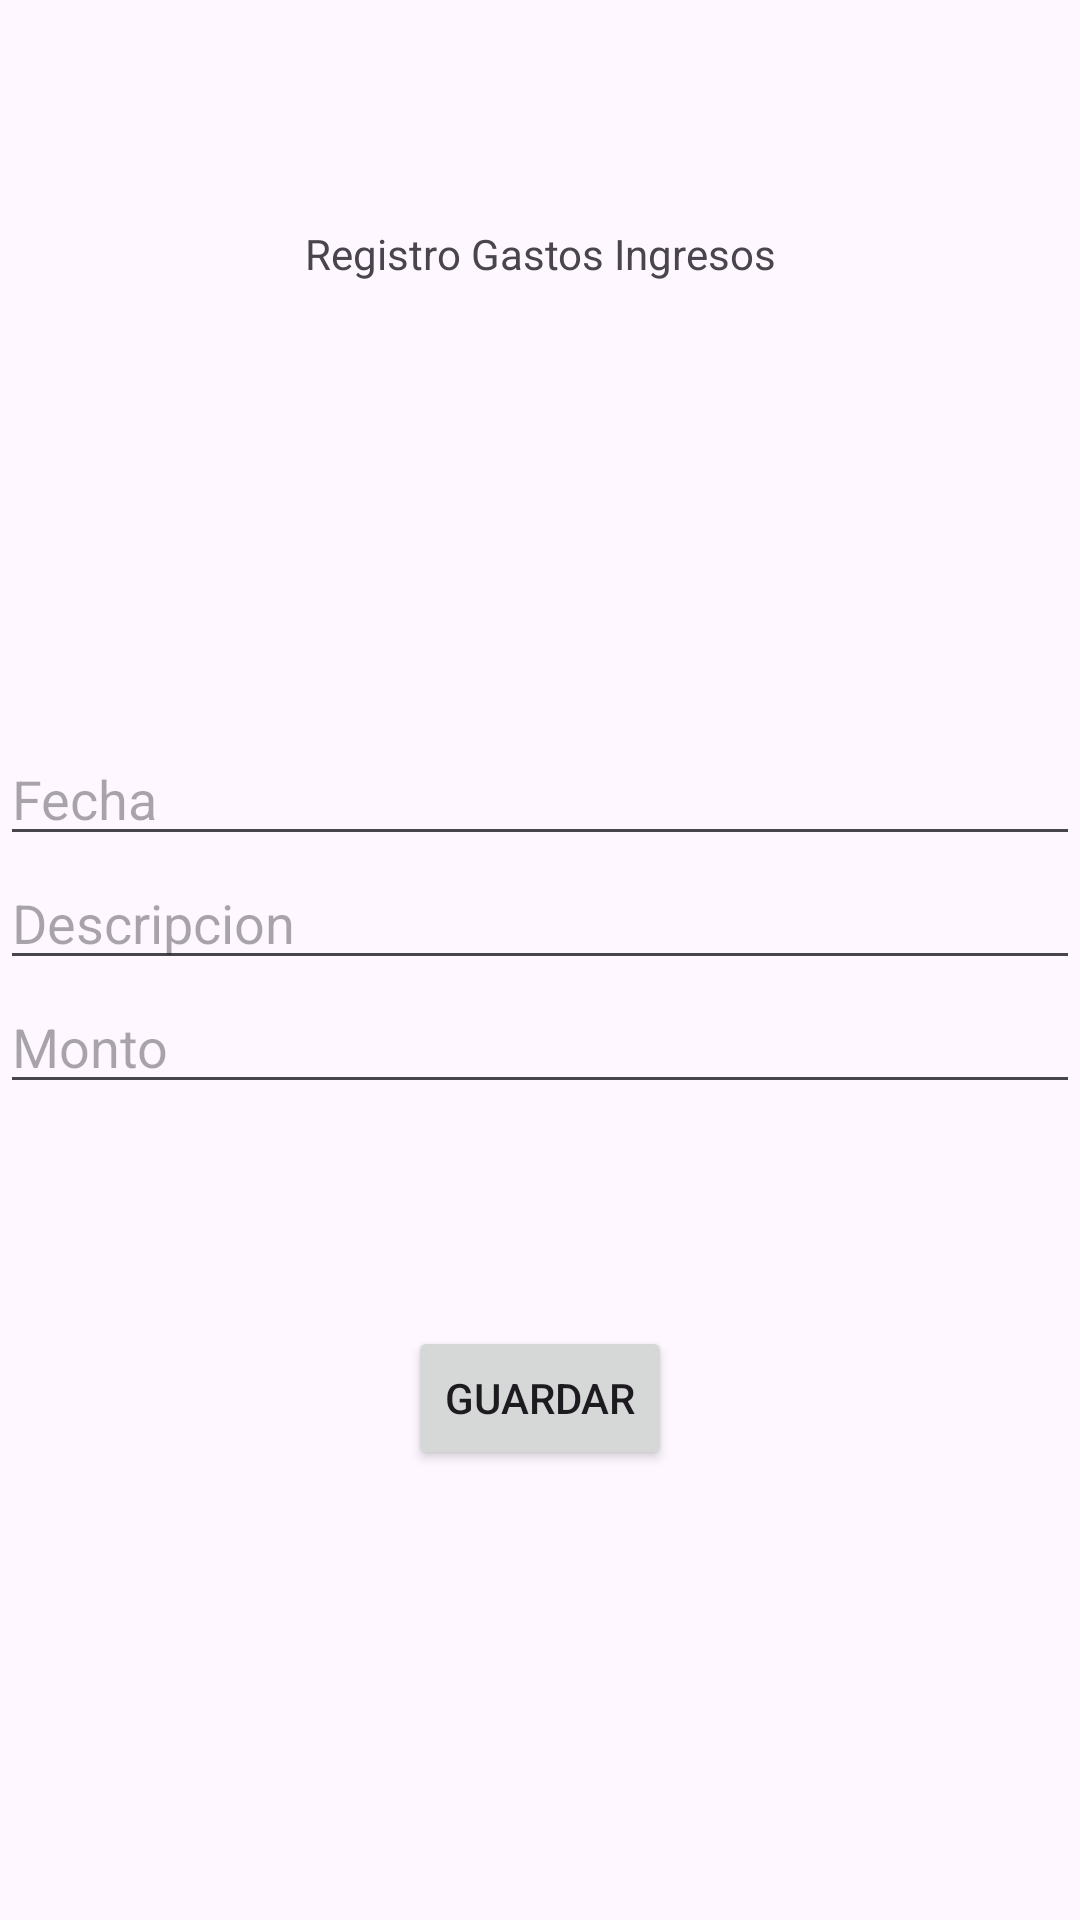

Here is an Android app screen rendered from its layout file. Give the layout XML and the strings, colors and styles it references.
<!-- AndroidManifest.xml: application theme Theme.Pc022110053421100309 -->
<!-- res/layout/activity_registro_gastos_ingresos_acitivity.xml -->
<?xml version="1.0" encoding="utf-8"?>
<androidx.constraintlayout.widget.ConstraintLayout xmlns:android="http://schemas.android.com/apk/res/android"
    xmlns:app="http://schemas.android.com/apk/res-auto"
    xmlns:tools="http://schemas.android.com/tools"
    android:id="@+id/constraintLayout"
    android:layout_width="match_parent"
    android:layout_height="match_parent"
    tools:context=".RegistroGastosIngresosAcitivity">

    <TextView
        android:id="@+id/tvTitulo"
        android:layout_width="wrap_content"
        android:layout_height="wrap_content"
        android:layout_marginStart="100dp"
        android:layout_marginTop="75dp"
        android:layout_marginEnd="100dp"
        android:text="Registro Gastos Ingresos"
        app:layout_constraintEnd_toEndOf="parent"
        app:layout_constraintStart_toStartOf="parent"
        app:layout_constraintTop_toTopOf="parent" />

    <EditText
        android:id="@+id/etFecha"
        android:layout_width="0dp"
        android:layout_height="wrap_content"
        android:layout_marginTop="150dp"
        android:ems="10"
        android:hint="@string/valetFecha"
        android:inputType="text"
    app:layout_constraintTop_toBottomOf="@id/tvTitulo"
    app:layout_constraintStart_toStartOf="parent"
    app:layout_constraintEnd_toEndOf="parent" />

    <EditText
        android:id="@+id/etDescripcion"
        android:layout_width="0dp"
        android:layout_height="wrap_content"
        android:ems="10"
        android:hint="@string/valetDescripcion"
        android:inputType="text"
        app:layout_constraintTop_toBottomOf="@id/etFecha"
        app:layout_constraintStart_toStartOf="parent"
        app:layout_constraintEnd_toEndOf="parent" />

    <EditText
        android:id="@+id/etMonto"
        android:layout_width="0dp"
        android:layout_height="wrap_content"
        android:ems="10"
        android:hint="@string/valetMonto"
        android:inputType="numberDecimal"
        app:layout_constraintTop_toBottomOf="@id/etDescripcion"
        app:layout_constraintStart_toStartOf="parent"
        app:layout_constraintEnd_toEndOf="parent" />

    <Button
        android:id="@+id/btGuardar"
        android:layout_width="wrap_content"
        android:layout_height="wrap_content"
        android:layout_marginBottom="150dp"
        android:text="Guardar"
        app:layout_constraintBottom_toBottomOf="parent"
        app:layout_constraintStart_toStartOf="parent"
        app:layout_constraintEnd_toEndOf="parent" />

</androidx.constraintlayout.widget.ConstraintLayout>
<!-- resources referenced by this layout -->
<resources>
  <string name="valetDescripcion">Descripcion</string>
  <string name="valetFecha">Fecha</string>
  <string name="valetMonto">Monto</string>
  <style name="Theme.Pc022110053421100309" parent="Base.Theme.Pc022110053421100309" />
  <style name="Base.Theme.Pc022110053421100309" parent="Theme.Material3.DayNight.NoActionBar">
          
          
      </style>
</resources>
